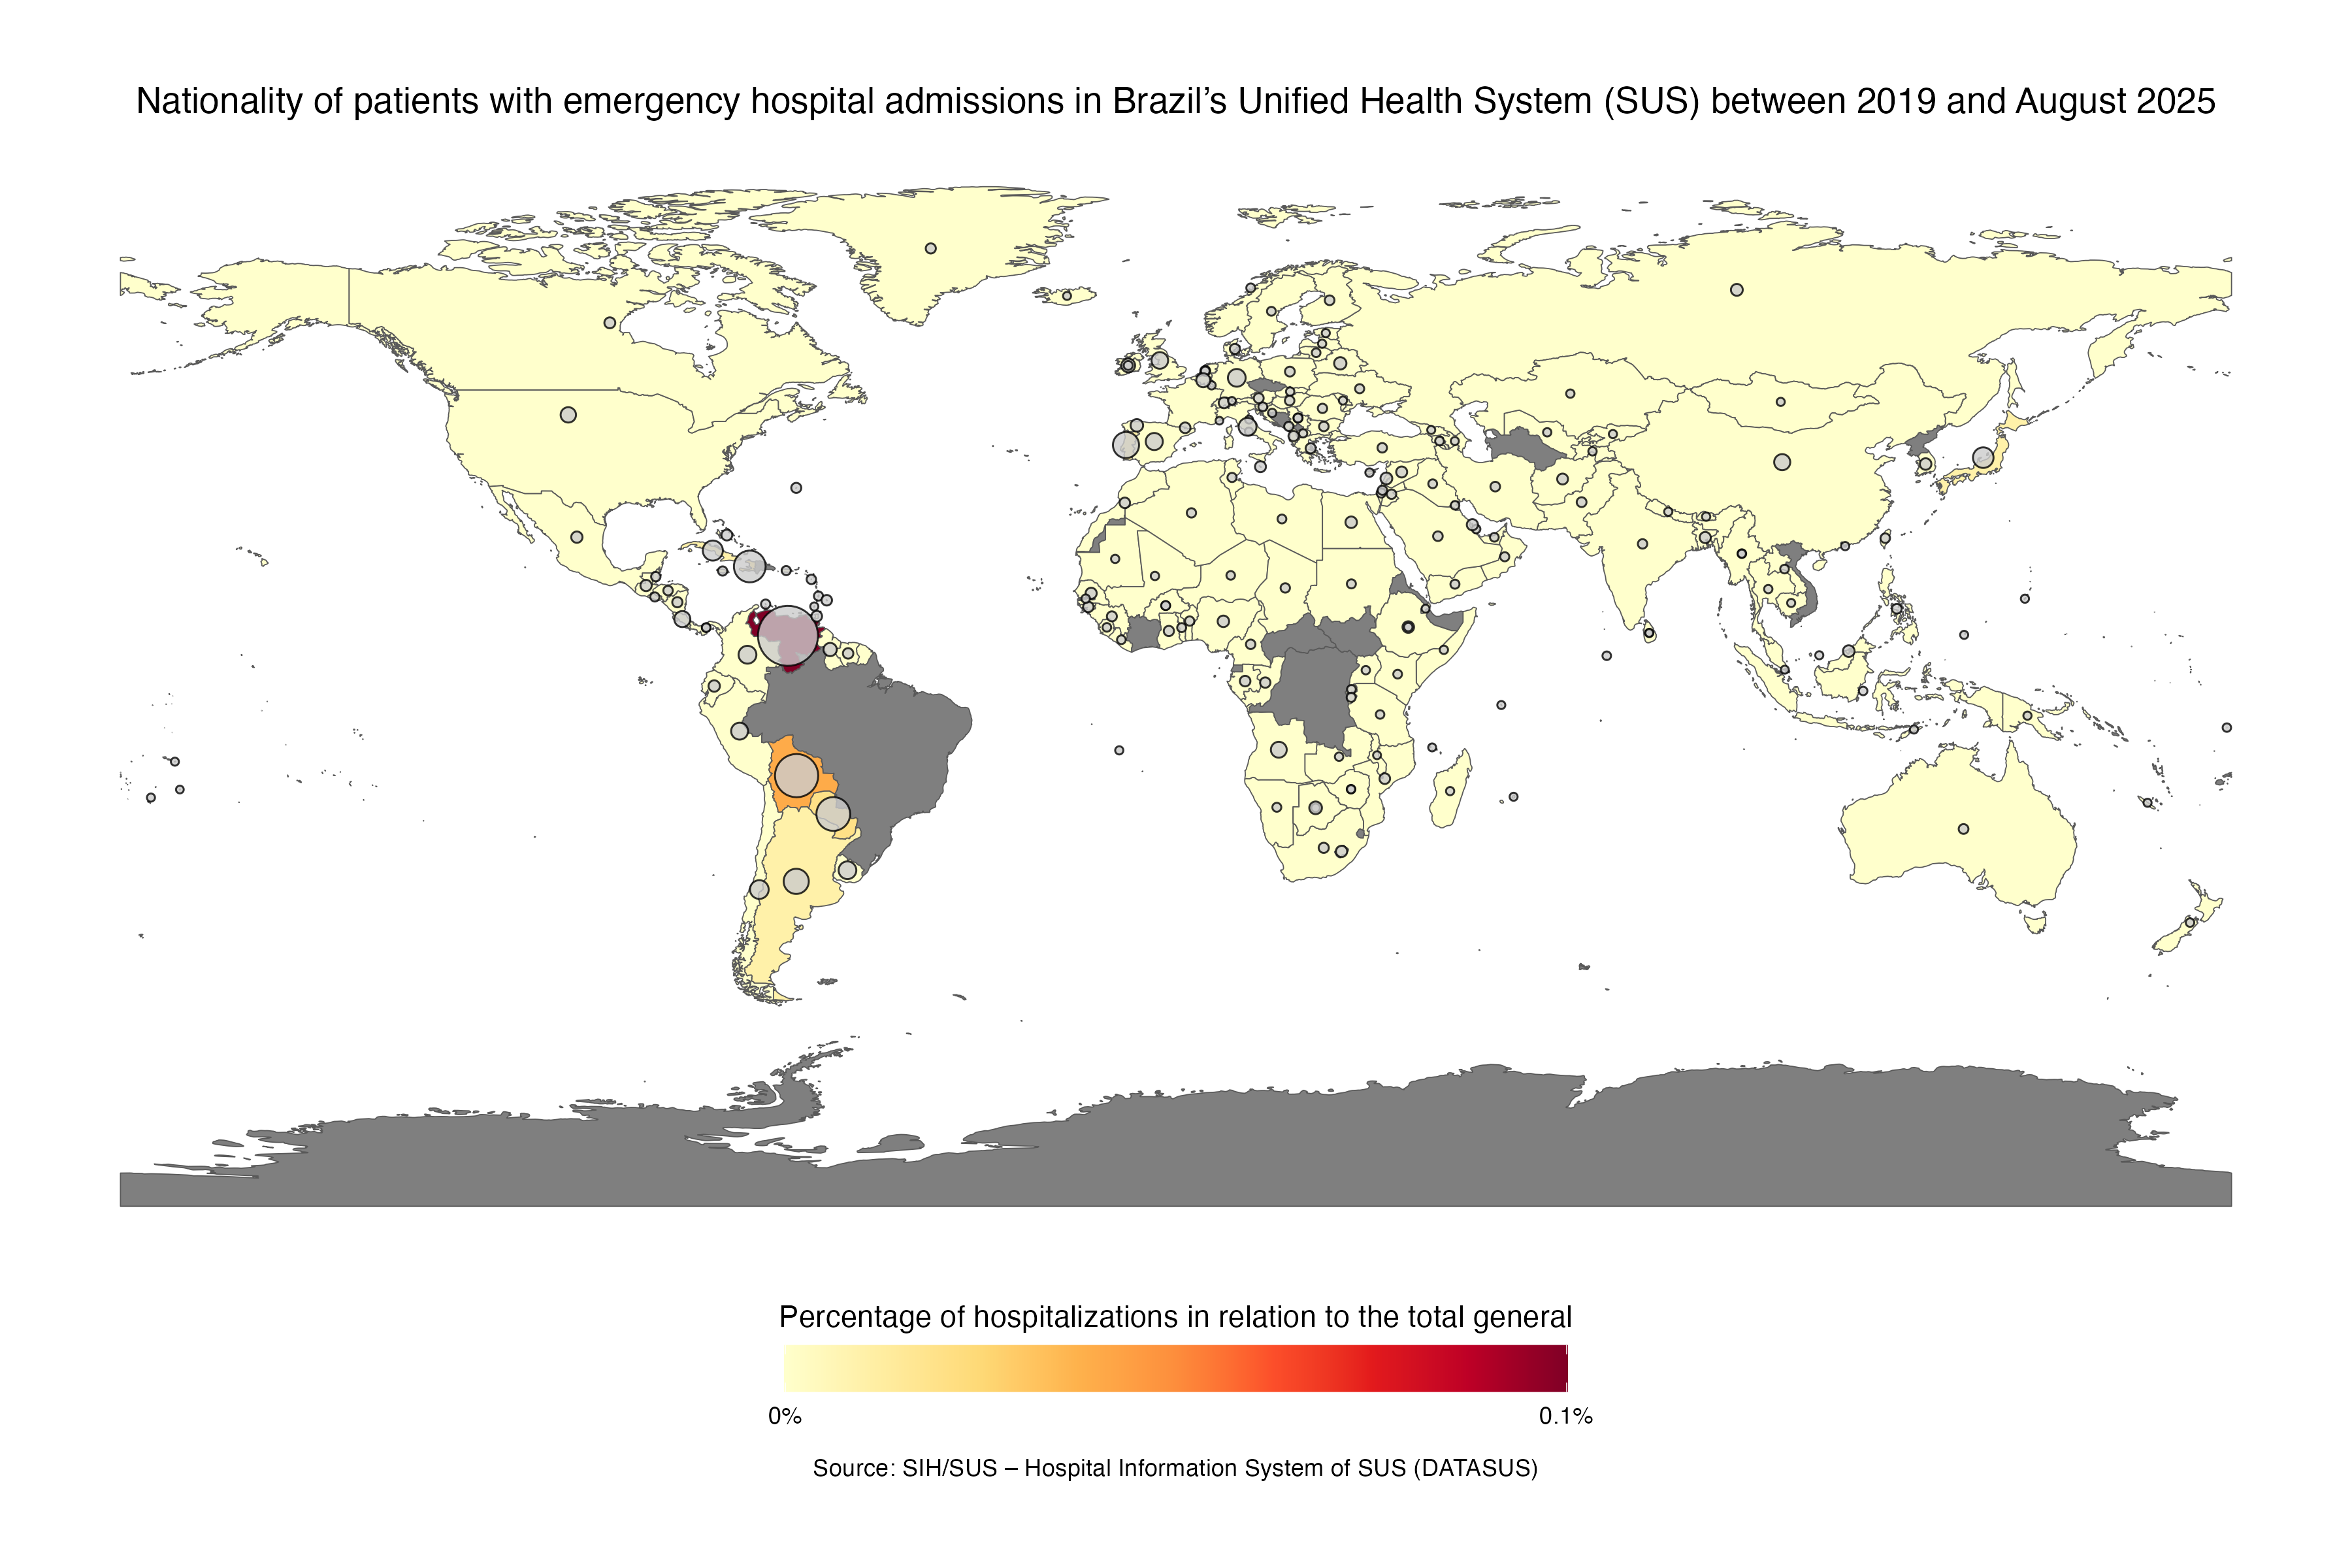

Write the R code that produced this figure.
library(ggplot2)
library(dplyr)
library(rnaturalearth)
library(rnaturalearthdata)
library(dplyr)
library(readr)
library(ggplot2)
library(RColorBrewer)
library(scico)
library(sf)
df <- read_csv("dados_paises_sus_estrangeiros.csv")
df <- df %>%
  group_by(pais) %>%
  summarise(qtd = n())
total_geral <- 64497987
df <- df %>%
  mutate(percentual = round((qtd / total_geral) * 100, 2))
df$pais_rnaturalearth <- recode(df$pais,
                                "BOLIVIA"="Bolivia",
                                "BARBADOS"="Barbados",
                                "REPUBLICA ARABE DO EGITO"="Egypt",
                                "BRUNEI"="Brunei",
                                "RODESIA (ZIMBABWE)"="Zimbabwe",
                                "BOTSUANA"="Botswana",
                                "PERU"="Peru",
                                "ABISSINIA"="Ethiopia",
                                "BAHREIN"="Bahrain",
                                "ESPANHA"="Spain",
                                "RUANDA"="Rwanda",
                                "NAMIBIA"="Namibia",
                                "CHILE"="Chile",
                                "VENEZUELA"="Venezuela",
                                "BERMUDAS"="Bermuda",
                                "ITALIA"="Italy",
                                "BECHUANALANDIA"="Botswana",
                                "REPUBLICA DO HAITI"="Haiti",
                                "MARTINICA"="Martinique",
                                "EIRE"="Ireland",
                                "MEXICO"="Mexico",
                                "UZBEQUISTAO"="Uzbekistan",
                                "INDIA"="India",
                                "ALEMANHA"="Germany",
                                "PORTUGAL"="Portugal",
                                "CUBA"="Cuba",
                                "COLOMBIA"="Colombia",
                                "ILHAS SANTA CRUZ"="Solomon Islands",
                                "ARGENTINA"="Argentina",
                                "PAIS DE GALES"="Wales",
                                "ESTADOS UNIDOS DA AMERICA (EUA)"="United States of America",
                                "JAPAO"="Japan",
                                "SENEGAL"="Senegal",
                                "PARAGUAI"="Paraguay",
                                "GANA"="Ghana",
                                "ESCOCIA"="Scotland",
                                "ARABIA SAUDITA"="Saudi Arabia",
                                "UCRANIA"="Ukraine",
                                "GRECIA"="Greece",
                                "ANGOLA"="Angola",
                                "EQUADOR"="Ecuador",
                                "BENIN"="Benin",
                                "MOCAMBIQUE"="Mozambique",
                                "TUNISIA"="Tunisia",
                                "CONGO"="Congo",
                                "REPUBLICA DE MALTA"="Malta",
                                "CHINA"="China",
                                "GIBRALTAR"="Gibraltar",
                                "INGLATERRA"="England",
                                "ILHAS FAROES"="Faroe Islands",
                                "URUGUAI"="Uruguay",
                                "GRA-BRETANHA"="United Kingdom",
                                "ILHAS VIRGENS AMERICANAS"="United States Virgin Islands",
                                "RESERVADO"=NA_character_,
                                "ILHAS DO CANAL"="Channel Islands",
                                "GUINE BISSAU"="Guinea-Bissau",
                                "COMUNIDADE DAS BAHAMAS"="Bahamas",
                                "ANTARTICO BRITANICO, TERRITORIO"="British Antarctic Territory",
                                "SUECIA"="Sweden",
                                "ILHAS VIRGENS BRITANICAS"="British Virgin Islands",
                                "RUSSIA"="Russia",
                                "BURKINA FASSO"="Burkina Faso",
                                "REPUBLICA DA BIELORRUSSIA"="Belarus",
                                "ILHAS TURCA"="Turks and Caicos Islands",
                                "GUATEMALA"="Guatemala",
                                "COSTA RICA"="Costa Rica",
                                "CANADA"="Canada",
                                "LETONIA"="Latvia",
                                "MONTE SERRAT"="Montserrat",
                                "AUSTRALIA"="Australia",
                                "HOLANDA"="Netherlands",
                                "CHIPRE"="Cyprus",
                                "FRANCA"="France",
                                "TERRAS AUSTRAIS"="Australian Antarctic Territory",
                                "SVALBARD E JAN MAYER,IS"="Svalbard",
                                "ISLANDIA"="Iceland",
                                "SAO TOME E PRINCIPE"="Sao Tome and Principe",
                                "IUGOSLAVIA"="Serbia",
                                "ALBANIA"="Albania",
                                "ARGELIA"="Algeria",
                                "POLONIA"="Poland",
                                "LIBERIA"="Liberia",
                                "HUNGRIA"="Hungary",
                                "COREIA"="South Korea",
                                "GUIANA FRANCESA"="French Guiana",
                                "CAMAROES"="Cameroon",
                                "ILHAS TOKELAU"="Tokelau",
                                "ANDORRA"="Andorra",
                                "PALESTINA"="Palestine",
                                "BULGARIA"="Bulgaria",
                                "BIRMANIA"="Myanmar",
                                "REPUBLICA DOMINICANA"="Dominican Republic",
                                "ILHAS MACDONAL E HEARD"="Heard Island and McDonald Islands",
                                "FINLANDIA"="Finland",
                                "SANTA LUCIA"="Saint Lucia",
                                "QUENIA"="Kenya",
                                "MADAGASCAR"="Madagascar",
                                "BANGLADESH"="Bangladesh",
                                "AFAR FRANCES"="French Afar",
                                "NIGERIA"="Nigeria",
                                "NICARAGUA"="Nicaragua",
                                "PANAMA(ZONA DO CANAL)"="Panama",
                                "OMAN"="Oman",
                                "BOSNIA HERZEGOVINA"="Bosnia and Herzegovina",
                                "HONDURAS BRITANICAS"="British Honduras",
                                "PORTO RICO"="Puerto Rico",
                                "CHINA (TAIWAN)"="Taiwan",
                                "SUICA"="Switzerland",
                                "GAMBIA"="Gambia",
                                "QUITASUENO"="Quisqueya",
                                "MALAWI"="Malawi",
                                "BELGICA"="Belgium",
                                "CABO VERDE"="Cape Verde",
                                "JAMAICA"="Jamaica",
                                "TERR. ANTARTICO DA AUSTRALIA"="Australian Antarctic Territory",
                                "AUSTRIA"="Austria",
                                "ETIOPIA"="Ethiopia",
                                "SAO CRISTOVAO"="Saint Kitts and Nevis",
                                "BASHKISTA"="Bashkortostan",
                                "IEMEN"="Yemen",
                                "QUIRGUISTAO"="Kyrgyzstan",
                                "LESOTO"="Lesotho",
                                "CEILAO"="Sri Lanka",
                                "INDONESIA"="Indonesia",
                                "GORNO ALTAI"="Gorno-Altai",
                                "MAURICIO"="Mauritius",
                                "SAARA ESPANHOL"="Spanish Sahara",
                                "ANTIGUA E. DEP. BARBUDA"="Antigua and Barbuda",
                                "IRLANDA DO NORTE"="Northern Ireland",
                                "MAURITANIA"="Mauritania",
                                "TERRIT. BRITANICO DO OCEANO INDICO"="British Indian Ocean Territory",
                                "CURACAO"="Curacao",
                                "IRLANDA"="Ireland",
                                "TURQUIA"="Turkey",
                                "ILHAS LINHA"="Line Islands",
                                "MADEIRA"="Madeira",
                                "SURINAME"="Suriname",
                                "PAISES BAIXOS"="Netherlands",
                                "CEUTA E MELILLA"="Ceuta and Melilla",
                                "JORDANIA"="Jordan",
                                "ESTADO DA CIDADE DO VATICANO"="Vatican",
                                "TADJIQUISTAO"="Tajikistan",
                                "ILHAS NOVAS HEBRIDAS"="New Hebrides",
                                "ILHAS KINGMAN REEF"="Kingman Reef",
                                "GUAM"="Guam",
                                "MARROCOS"="Morocco",
                                "ARUBA"="Aruba",
                                "MIANMA"="Myanmar",
                                "ANTILHAS HOLANDESAS"="Netherlands Antilles",
                                "ILHAS WAKE"="Wake Island",
                                "REPUBLICA DA AFRICA DO SUL"="South Africa",
                                "LIECHTENSTEIN"="Liechtenstein",
                                "ISRAEL"="Israel",
                                "ANTARTICO ARGENTINO"="Argentine Antarctica",
                                "SARAWAK"="Sarawak",
                                "DINAMARCA"="Denmark",
                                "REPUBLICA GUIANA"="Guyana",
                                "GUINE"="Guinea",
                                "CATAR"="Qatar",
                                "GEORGIA"="Georgia",
                                "SOMALIA, REPUBLICA"="Somalia",
                                "ILHAS GUADALUPE"="Guadeloupe",
                                "COSTA DO MARFIM"="Ivory Coast",
                                "REPUBLICA DE EL SALVADOR"="El Salvador",
                                "ILHAS COOK"="Cook Islands",
                                "KABARDINO BALKAR"="Kabardino-Balkaria",
                                "ROMENIA"="Romania",
                                "NORUEGA"="Norway",
                                "TAILANDIA"="Thailand",
                                "REPUBLICA CENTRO AFRICANA"="Central African Republic",
                                "LITUANIA"="Lithuania",
                                "ILHAS BALEARES"="Balearic Islands",
                                "LUXEMBURGO"="Luxembourg",
                                "FILIPINAS"="Philippines",
                                "ST. PIERRE ET MIQUELON"="Saint Pierre and Miquelon",
                                "IRAQUE"="Iraq",
                                "ACORES"="Azores",
                                "NOVA GUINE"="New Guinea",
                                "BURYAT"="Buryatia",
                                "ILHAS PALAU"="Palau",
                                "CROACIA"="Croatia",
                                "LIBIA"="Libya",
                                "TIMOR"="Timor-Leste",
                                "ARMENIA"="Armenia",
                                "SIRIA"="Syria",
                                "REPUBLICA DO GABAO"="Gabon",
                                "TOGO"="Togo",
                                "PAQUISTAO"="Pakistan",
                                "MALI"="Mali",
                                "LIBANO"="Lebanon",
                                "ALTA VOLTA"="Burkina Faso",
                                "ASHMORE E CARTIER"="Ashmore and Cartier Islands",
                                "EMIRADOS ARABES UNIDOS"="United Arab Emirates",
                                "KUWAIT"="Kuwait",
                                "SAO VICENTE"="Saint Vincent and the Grenadines",
                                "ARQUIPELAGO MANAHIKI"="Manahiki",
                                "MONGOLIA"="Mongolia",
                                "ZAIRE"="Congo - Kinshasa",
                                "ESLOVENIA"="Slovenia",
                                "AFEGANISTAO"="Afghanistan",
                                "VIETNA DO NORTE"="North Vietnam",
                                "UGANDA"="Uganda",
                                "IRA"="Iran",
                                "ASCENSAO E TRISTAO DA CUNHA,IS"="Ascension and Tristan da Cunha",
                                "ESLOVAQUIA"="Slovakia",
                                "HONDURAS"="Honduras",
                                "CAZAQUISTAO"="Kazakhstan",
                                "ZIMBABWE"="Zimbabwe",
                                "ZAMBIA"="Zambia",
                                "SUDAO"="Sudan",
                                "PRACAS NORTE AFRICANAS"="Northern African Territories",
                                "SERRA LEOA"="Sierra Leone",
                                "ILHAS SERRANAS"="Serran Islands",
                                "DAGESTA"="Dagestan",
                                "MALDIVAS,IS"="Maldives",
                                "TUVALU"="Tuvalu",
                                "NOVA ZELANDIA"="New Zealand",
                                "NGUANE"="Eswatini",
                                "PROTETOR DO SUDOESTE AFRICANO"="South-West African Protectorate",
                                "TRINIDAD E TOBAGO"="Trinidad and Tobago",
                                "ILHA JOHNSTON E SAND"="Johnston Island",
                                "IFNI"="Ifni",
                                "DJIBUTI"="Djibouti",
                                "REPUBLICA DA MACEDONIA"="North Macedonia",
                                "TONGA"="Tonga",
                                "ANTARTICO NORUEGUES"="Norwegian Antarctica",
                                "POLINESIA FRANCESA"="French Polynesia",
                                "BHUTAN"="Bhutan",
                                "IEMEN DO SUL"="South Yemen",
                                "BURUNDI"="Burundi",
                                "ANTARTICA FRANCESA"="French Antarctic Territory",
                                "ILHAS FALKLANDS"="Falkland Islands",
                                "VIETNA DO SUL"="South Vietnam",
                                "KALIMATAN"="Kalimantan",
                                "ESTADOS ASSOC. DAS ANTILHAS"="Netherlands Antilles",
                                "KARA KALPAK"="Kara-Kalpak",
                                "MACAU"="Macau",
                                "SAMOA OCIDENTAL"="Western Samoa",
                                "PANAMA"="Panama",
                                "BELIZE"="Belize",
                                "TUVIN"="Tuva",
                                "GROENLANDIA"="Greenland",
                                "ILHAS CHRISTMAS"="Christmas Island",
                                "ILHAS WALLIS E FUTUNA"="Wallis and Futuna Islands",
                                "ILHAS BAKER"="Baker Island",
                                "TARTARIA"="Tartary",
                                "HONG-KONG"="Hong Kong",
                                "SABAH"="Sabah",
                                "ILHAS PITCAIRIN"="Pitcairn Islands",
                                "CHADE"="Chad",
                                "TERRITORIO DE COCOS"="Cocos Islands",
                                "SAN MARINO"="San Marino",
                                "SAMOA AMERICANA"="American Samoa",
                                "TRANSKEI"="Transkei",
                                "REPUBLICA DO NIGER"="Niger",
                                "UNIAO SOVIETICA"="Soviet Union",
                                "REPUBLICA TCHECA"="Czech Republic",
                                "CARELIA"="Karelia",
                                "ILHAS MALVINAS"="Falkland Islands",
                                "ILHAS GILBERT"="Gilbert Islands",
                                "ILHAS COSMOLEDO (LOMORES)"="Cosmoledo Islands",
                                "COMUNIDADE DOMINICANA"="Dominican Community",
                                "KOMI"="Komi",
                                "ILHAS MARSHALL"="Marshall Islands",
                                "MOLDAVIA"="Moldova",
                                "NEPAL"="Nepal",
                                "TANZANIA"="Tanzania",
                                "PAPUA NOVA GUINE"="Papua New Guinea",
                                "KALMIR"="Kalmir",
                                "RUIQUIU,IS"="Ruiqui Island",
                                "GAZA"="Gaza",
                                "ANTARTICO CHILENO"="Chilean Antarctica",
                                "ILHAS MARIANAS"="Mariana Islands",
                                "TREGUA, ESTADO"="Truce State",
                                "KARACHAEVOCHERKESS"="Karachay-Cherkess",
                                "ARQUIPELAGO DE BISMARK"="Bismarck Archipelago",
                                "GRANDA"="Grenada",
                                "ILHAS NIUE"="Niue",
                                "DAOME"="Dahomey",
                                "MONACO"="Monaco",
                                "TANGANICA"="Tanganyika",
                                "ILHAS COMORES"="Comoros",
                                "RONCADOR"="Roncador",
                                "ILHAS DO PACIFICO"="Pacific Islands",
                                "ILHA MILHOS"="Milhos Island",
                                "MALASIA"="Malaysia",
                                "CINGAPURA"="Singapore",
                                "ESTONIA"="Estonia",
                                "MONTENEGRO"="Montenegro",
                                "CHUVASH"="Chuvashia",
                                "MARI"="Mari",
                                "SERVIA"="Serbia",
                                "ILHAS PASCOA"="Easter Island",
                                "LAOS"="Laos",
                                "ILHAS HOWLAND E JARVIS"="Howland and Jarvis Islands",
                                "ILHAS TURKS E CAICOS"="Turks and Caicos Islands",
                                "ILHAS NOVA CALEDONIA"="New Caledonia",
                                "AZERBAIJAO"="Azerbaijan",
                                "KMER/CAMBOJA"="Cambodia",
                                "SEYCHELLES"="Seychelles",
                                "MASCATE"="Muscat",
                                "GUINE EQUATORIAL"="Equatorial Guinea",
                                "SANTA HELENA"="Saint Helena",
                                "SRI-LANKA"="Sri Lanka",
                                "ILHAS CANTAO E ENDERBURG"="Canton and Enderbury Islands",
                                "YAKUT"="Yakut",
                                "ILHAS CANARIAS"="Canary Islands",
                                "TCHECOSLOVAQUIA"="Czechoslovakia",
                                "ARQUIPELAGO MIDWAY"="Midway Islands",
                                "SUAZILANDIA"="Eswatini"
)
library(rnaturalearth)
library(rnaturalearthdata)
library(ggplot2)
library(dplyr)
world <- ne_countries(scale = "medium", returnclass = "sf")
world_data <- left_join(world, df, by = c("name" = "pais_rnaturalearth"))
world_data <- world_data %>%
  mutate(lon = st_coordinates(st_centroid(geometry))[,1],
         lat = st_coordinates(st_centroid(geometry))[,2])
ggplot(world_data) +
  geom_sf(aes(fill = percentual)) +
  geom_point(data = world_data %>% filter(!is.na(qtd)), aes(x = lon, y = lat, size = qtd), fill = "gray80", color = "black", alpha = 0.8, show.legend = FALSE, shape = 21) +
  scale_fill_gradientn(
    colors = brewer.pal(9, "YlOrRd"),
    labels = function(x) paste0(round(x, 2), "%"),
    breaks = seq(0, max(df$percentual, na.rm = TRUE), length.out = 2),
    guide = guide_colorbar(barwidth = 20, title.position = "top", title.hjust = 0.5)
  ) +
  scale_size_continuous(range = c(1, 10)) +
  theme_minimal() +
  theme(panel.grid = element_blank(),
        legend.position = "bottom",
        axis.title.x = element_blank(),
        axis.title.y = element_blank(),
        axis.text.x = element_blank(),
        axis.text.y = element_blank(),
        plot.title = element_text(hjust = 0.5),
        plot.caption = element_text(hjust = 0.5)) +
  labs(
    title = "Nationality of patients with emergency hospital admissions in Brazil’s Unified Health System (SUS) between 2019 and August 2025",
    fill = "Percentage of hospitalizations in relation to the total general",
    caption = "Source: SIH/SUS – Hospital Information System of SUS (DATASUS)"
  )
ggsave("mapa_mundi_absoluto_en.png", width = 12, height = 8)
